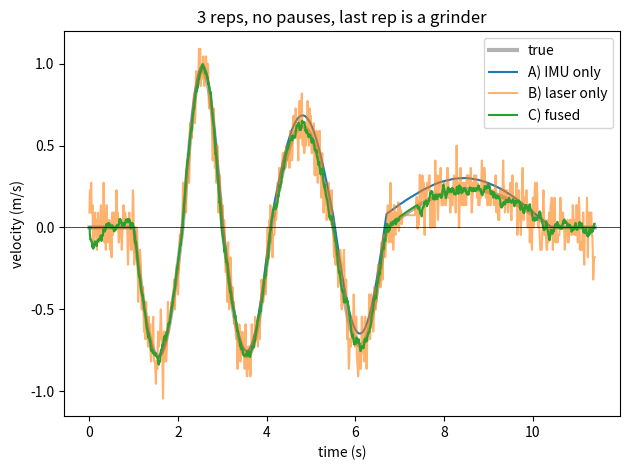

Write Python code to recreate this figure.
"""
Demo: fusing an IMU with a laser distance sensor (complementary filter).

Fake set: 3 squat reps, NO pause at lockout, last rep a slow grinder. That's the
IMU's worst case: no stillness between reps, so drift has the whole set to grow.

Three estimates of bar velocity:
  A) IMU only: integrate, zero-velocity correction only at the start and end of the set
  B) laser only: smooth the measured height, then differentiate
  C) fused: IMU for fast changes, laser for the slow truth

The laser numbers are ASSUMPTIONS. The TF-Luna spec says +/-6 cm accuracy and 1 cm
resolution but doesn't split that into random noise vs. systematic error. Measure
your own sensor (bench test) and put the real numbers here.

Usage (from the analysis folder):
    python demos/imu_laser_fusion.py
"""

import numpy as np
import matplotlib.pyplot as plt

# ---- Knobs ----
LASER_NOISE = 0.01    # m, random noise per reading (assumed, try 0.03)
LASER_SCALE = 1.00    # 1.02 = laser reads 2% long (systematic error, try it)
LASER_HZ = 100        # readings per second
CROSSOVER_HZ = 1.0    # below this, trust the laser; above it, trust the IMU (try 0.3, 3)

FS = 200              # IMU sample rate
dt = 1 / FS
ROM = 0.55            # m
rng = np.random.default_rng(3)

# ---- Build the true motion: (phase, duration in s) ----
phases = [("still", 1.0), ("down", 1.1), ("up", 0.9), ("down", 1.1), ("up", 1.4),
          ("down", 1.2), ("up", 3.7), ("still", 1.0)]
t_parts, v_parts, concentrics = [], [], []
t0 = 0.0
for kind, dur in phases:
    n = int(round(dur * FS))
    tt = t0 + np.arange(n) * dt
    if kind == "still":
        vv = np.zeros(n)
    else:
        v_peak = ROM / dur * np.pi / 2        # half-sine covering ROM
        sign = 1 if kind == "up" else -1
        vv = sign * v_peak * np.sin(np.pi * (tt - t0) / dur)
        if kind == "up":
            concentrics.append((t0, t0 + dur))
    t_parts.append(tt)
    v_parts.append(vv)
    t0 += dur
t = np.concatenate(t_parts)
v_true = np.concatenate(v_parts)


def integrate(y):
    out = np.zeros_like(y)
    out[1:] = np.cumsum(0.5 * (y[1:] + y[:-1]) * dt)
    return out


x_true = integrate(v_true)
a_true = np.gradient(v_true, dt)

# ---- Fake IMU: 1% scale error, constant bias, slowly wandering bias, noise ----
a_imu = (1.01 * a_true + 0.04 + 0.03 * np.sin(2 * np.pi * t / 15)
         + 0.03 * rng.standard_normal(len(t)))

# ---- Fake laser: offset, scale error, noise, 1 cm steps, and a 0.4 s dropout ----
step = FS // LASER_HZ
laser_idx = np.arange(0, len(t), step)
z = LASER_SCALE * x_true[laser_idx] + 0.03 + LASER_NOISE * rng.standard_normal(len(laser_idx))
z = np.round(z * 100) / 100                     # 1 cm resolution
dropout = (t[laser_idx] > 7.0) & (t[laser_idx] < 7.4)  # beam blocked
z[dropout] = np.nan

# ---- A) IMU only: the best you can do with stillness only at the set ends ----
i0, i1 = int(0.9 * FS), len(t) - int(0.9 * FS)
v_A = np.zeros_like(t)
seg = integrate(a_imu[i0:i1])
ts = t[i0:i1] - t[i0]
v_A[i0:i1] = seg - seg[-1] * ts / ts[-1]       # straight-line drift correction

# ---- B) laser only: fill the dropout, smooth, differentiate ----
tz = t[laser_idx]
ok = ~np.isnan(z)
z_filled = np.interp(tz, tz[ok], z[ok])
z_smooth = np.convolve(z_filled, np.ones(11) / 11, mode="same")
v_B = np.interp(t, tz, np.gradient(z_smooth, tz))

# ---- C) fused: third-order complementary filter ----
# State: height xh, velocity vh, accel bias bh. Every step, predict with the IMU.
# When a laser reading arrives, nudge all three toward it in proportion to the error.
#   k1, k2, k3 all come from one knob (w = crossover in rad/s). These values put all
#   three of the filter's error-decay rates at w, so it settles smoothly with no
#   overshoot. The bias state lets the laser *learn* the IMU's bias.
w = 2 * np.pi * CROSSOVER_HZ
k1, k2, k3 = 3 * w, 3 * w**2, w**3
laser_at = dict(zip(laser_idx, z))
xh, vh, bh = z_filled[0], 0.0, 0.0
v_C = np.zeros_like(t)
for i in range(len(t)):
    zi = laser_at.get(i, np.nan)
    e = 0.0 if np.isnan(zi) else (zi - xh) * step  # x step: readings come every `step` samples
    bh += -k3 * e * dt
    vh += (a_imu[i] - bh + k2 * e) * dt
    xh += (vh + k1 * e) * dt
    v_C[i] = vh


# ---- Score each method per rep ----
def score(name, v_est):
    cells = []
    for c0, c1 in concentrics:
        m = (t >= c0) & (t < c1)
        mcv_t, mcv_e = v_true[m].mean(), v_est[m].mean()
        pk_t, pk_e = v_true[m].max(), v_est[m].max()
        cells.append(f"MCV {mcv_t:.2f}->{mcv_e:.2f} ({(mcv_e / mcv_t - 1) * 100:+3.0f}%), "
                     f"peak {(pk_e / pk_t - 1) * 100:+4.0f}%")
    print(f"{name:14s} " + " | ".join(cells))


print(f"laser noise {LASER_NOISE * 100:.0f} cm, laser scale {LASER_SCALE}, "
      f"crossover {CROSSOVER_HZ} Hz\n")
score("A) IMU only", v_A)
score("B) laser only", v_B)
score("C) fused", v_C)

plt.plot(t, v_true, "k", lw=3, alpha=0.3, label="true")
plt.plot(t, v_A, label="A) IMU only")
plt.plot(t, v_B, alpha=0.6, label="B) laser only")
plt.plot(t, v_C, label="C) fused")
plt.axhline(0, color="k", lw=0.5)
plt.xlabel("time (s)")
plt.ylabel("velocity (m/s)")
plt.title("3 reps, no pauses, last rep is a grinder")
plt.legend()
plt.tight_layout()
plt.show()
